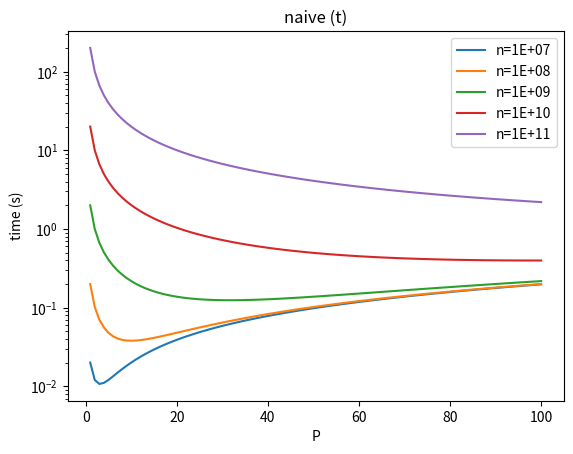

The script that saved this image: (Note: this script raises an exception after producing the figure.)
import math as m
import numpy as np
import matplotlib.pyplot as plt

tread = 10**-4
tcomm = 10**-3
tcomp = 2 * 10**-9

def serial(n):
	return tread + (n - 1) * tcomp

def mpi_naive(n, p):
	return tread + 2 * (p - 1) * tcomm + (n / p + (p - 1)) * tcomp

def mpi_naive_p(n):
	opt = m.sqrt((n * tcomp) / (2 * tcomm + tcomp))
	if opt < 1:
		return 1
	elif mpi_naive(n, m.ceil(opt)) > mpi_naive(n, m.floor(opt)):
		return m.floor(opt)
	return m.ceil(opt)

def mpi_opt(n, p):
	return tread + m.ceil(m.log(p, 2)) * (2 * tcomm + tcomp) + (n / p - 1) * tcomp

def mpi_opt_p(n):
	opt = (n * m.log(2) * tcomp) / (2 * tcomm + tcomp)
	if opt < 1:
		return 1
	else:
		p1 = int(2**m.floor(m.log(opt, 2)))
		p2 = int(2**m.ceil(m.log(opt, 2)))

		if mpi_opt(n, p1) > mpi_opt(n, p2):
			return p2
		return p1

ns = [10**(6 + i) for i in range(6)]
procs = [1+i for i in range(100)]

dims = (len(ns), len(procs))

tserial = np.zeros((len(ns)))
tmpi_naive = np.zeros(dims)
smpi_naive = np.ones(dims)
tmpi_opt = np.zeros(dims)
smpi_opt = np.ones(dims)

for (i, n) in enumerate(ns):
	for (j, p) in enumerate(procs):
		tserial[i] = serial(n)

		tmpi_naive[i, j] = mpi_naive(n, p)
		tmpi_opt[i, j] = mpi_opt(n, p)

	smpi_naive[i, :] = tserial[i] / tmpi_naive[i, :]
	smpi_opt[i, :] = tserial[i] / tmpi_opt[i, :]

def plot(values, title, ylabel, yscale="linear"):
	for (i, n) in enumerate(ns[1:]):
		plt.plot(procs, values[i+1, :], label=f"n={n:.0E}")

	plt.title(title)

	plt.xlabel("P")
	#plt.xscale("log")
	plt.ylabel(ylabel)
	plt.yscale(yscale)
	plt.legend()

	#plt.show()

ylabel = "time (s)"
plot(tmpi_naive, "naive (t)", ylabel, yscale="log")
plt.savefig("plots/theoretical_naive_t.png", transparent=True)
plt.close()

plot(tmpi_opt, "opt (t)", ylabel, yscale="log")
plt.savefig("plots/theoretical_opt_t.png", transparent=True)
plt.close()

ylabel = "scaling"
plot(smpi_naive, "naive scaling", ylabel)
plt.savefig("plots/theoretical_naive_scaling.png", transparent=True)
plt.close()

plot(smpi_opt, "opt scaling", ylabel)
plt.savefig("plots/theoretical_opt_scaling.png", transparent=True)
plt.close()

with open("performance-model.csv", "w") as f:
	f.write("#header: N, best P naive algorithm , best P for enhanced algorithm if any, if not just put XXX\n")
	
	for n in ns:
		n_p = mpi_naive_p(n)
		o_p = mpi_opt_p(n)
		
		#if o_p > 1:
		#	print(f"naive({n}, {o_p-1}): {mpi_opt(n, o_p-1)}")
		#print(f"naive({n}, {o_p}): {mpi_opt(n, o_p)}")
		#print(f"naive({n}, {o_p+1}): {mpi_opt(n, o_p+1)}")
		
		f.write(f"{n},{n_p},{o_p}" + "\n")
